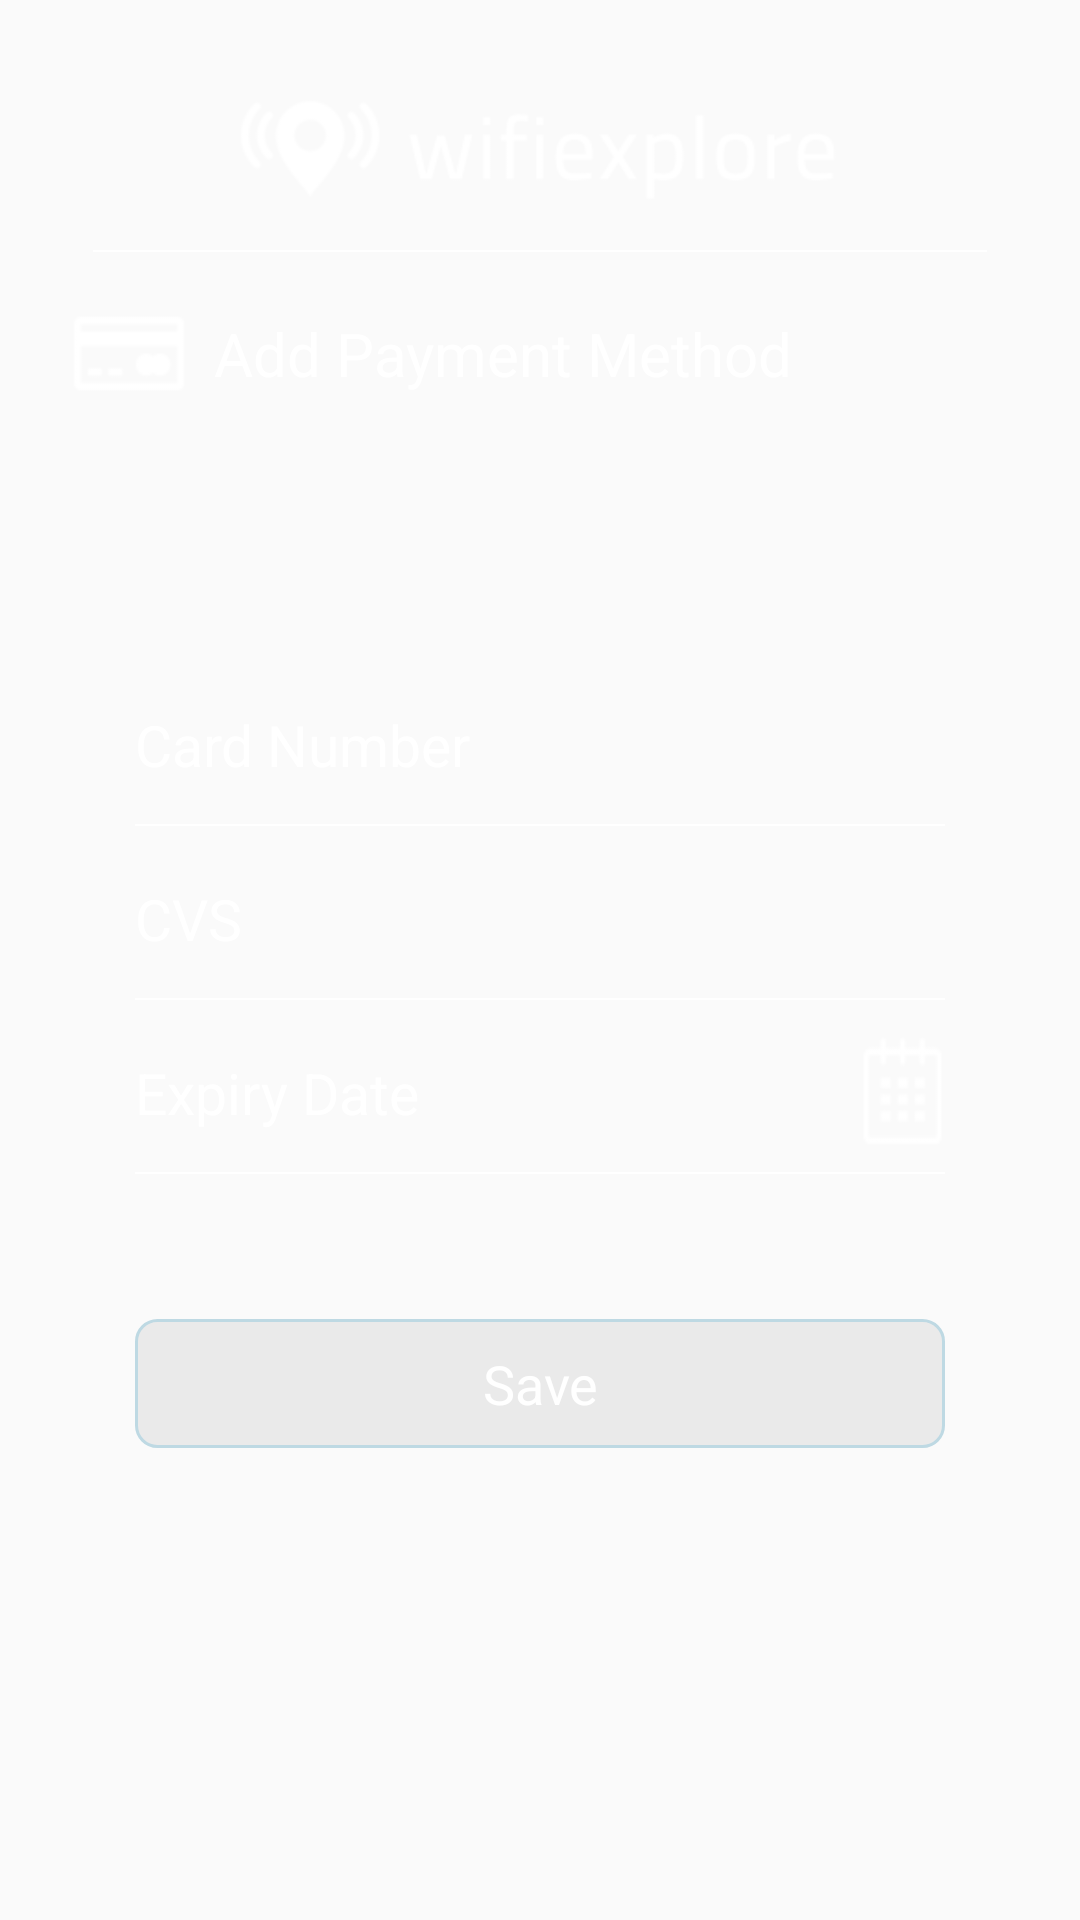

Reconstruct the res/layout file that produces this screen, plus the resources it refers to.
<!-- AndroidManifest.xml: application theme Theme.NoTitleBar.WithColoredSpinners -->
<!-- res/layout/activity_payment.xml -->
<?xml version="1.0" encoding="utf-8"?>
<RelativeLayout xmlns:android="http://schemas.android.com/apk/res/android"
    xmlns:tools="http://schemas.android.com/tools"
    android:layout_width="match_parent"
    android:layout_height="match_parent"

    android:paddingTop="@dimen/activity_vertical_margin"
    android:background="@drawable/background"
    tools:context="com.example.dell.wifiexplorer.Options">
    <RelativeLayout
        android:layout_width="match_parent"
        android:layout_height="match_parent">

    </RelativeLayout>
    <LinearLayout
        android:layout_width="fill_parent"
        android:layout_height="fill_parent"
        android:orientation="vertical"
        android:layout_gravity="bottom"

        android:weightSum="100">

        <RelativeLayout
            android:layout_width="fill_parent"
            android:layout_height="0dp"
            android:layout_weight="11"
            android:paddingLeft="@dimen/activity_horizontal_margin"
            android:paddingRight="@dimen/activity_horizontal_margin"
            android:orientation="horizontal"
            android:tileMode="repeat">



            <ImageView
                android:layout_width="wrap_content"
                android:layout_height="wrap_content"
                android:id="@+id/imageView8"
                android:src="@drawable/mapheader"
                android:paddingRight="60dp"
                android:paddingLeft="60dp"
                android:layout_alignParentTop="true"
                android:layout_centerHorizontal="true"
                />


        </RelativeLayout>
        <LinearLayout
            android:layout_width="fill_parent"
            android:layout_height="0dp"
            android:layout_weight="1.5"
            android:layout_marginLeft="15dp"
            android:layout_marginRight="15dp"
            android:paddingLeft="@dimen/activity_horizontal_margin"
            android:paddingRight="@dimen/activity_horizontal_margin"
            android:orientation="horizontal"
            android:tileMode="repeat">
            <View
                android:layout_width="match_parent"
                android:layout_height="0.7dp"
                android:background="@android:color/white"/>
        </LinearLayout>
        <LinearLayout
            android:layout_width="fill_parent"
            android:layout_height="0dp"
            android:layout_weight="8"
            android:layout_marginTop="1dp"
            android:orientation="horizontal"
            android:weightSum="20"
            android:paddingLeft="@dimen/activity_horizontal_margin"
            android:paddingRight="@dimen/activity_horizontal_margin"
            >


            <ImageView
                android:layout_width="0dp"
                android:layout_height="match_parent"
                android:background="@drawable/papm"
                android:layout_weight="4"
                android:id="@+id/imageView3" />

            <TextView
                android:layout_width="0dp"
                android:layout_height="match_parent"
                android:text="Add Payment Method"
                android:layout_weight="18"
                android:gravity="left|center"
                android:textSize="20sp"
                android:layout_marginRight="50dp"
                android:textColor="#ffffff"

                android:id="@+id/textview" />


        </LinearLayout>
        <LinearLayout
            android:layout_width="fill_parent"
            android:layout_height="0dp"
            android:layout_weight="1"

            android:orientation="horizontal"
            android:tileMode="repeat">

        </LinearLayout>




        <LinearLayout
            android:layout_width="fill_parent"
            android:layout_height="0dp"
            android:layout_weight="12"
            android:layout_marginTop="1dp"
            android:orientation="horizontal"
            android:weightSum="20"
            >





        </LinearLayout>
        <LinearLayout
            android:layout_width="fill_parent"
            android:layout_height="0dp"
            android:layout_weight="8"
            android:layout_marginLeft="45dp"
            android:layout_marginTop="1dp"
            android:orientation="horizontal"
            android:weightSum="20"
            >




            <TextView
                android:layout_width="0dp"
                android:layout_height="match_parent"
                android:text="Card Number"
                android:layout_weight="18"
                android:layout_marginTop="0dp"
                android:gravity="left|center"
                android:textSize="19dp"
                android:layout_marginRight="50dp"
                android:textColor="#ffffff"

                android:id="@+id/textview4" />


        </LinearLayout>
        <LinearLayout
            android:layout_width="fill_parent"
            android:layout_height="0dp"
            android:layout_weight="1"
            android:layout_marginTop="2dp"
            android:layout_marginLeft="45dp"
            android:layout_marginRight="45dp"
            android:orientation="horizontal"
            android:tileMode="repeat">
            <View
                android:layout_width="match_parent"
                android:layout_height="0.7dp"
                android:background="@android:color/white"/>
        </LinearLayout>
        <LinearLayout
            android:layout_width="fill_parent"
            android:layout_height="0dp"
            android:layout_weight="8"
            android:layout_marginLeft="45dp"
            android:layout_marginTop="1dp"
            android:orientation="horizontal"
            android:weightSum="20"
            >



            <TextView
                android:layout_width="0dp"
                android:layout_height="match_parent"
                android:text="CVS"
                android:layout_weight="18"
                android:layout_marginTop="0dp"
                android:gravity="left|center"
                android:textSize="19dp"
                android:layout_marginRight="50dp"
                android:textColor="#ffffff"

                android:id="@+id/textview5" />


        </LinearLayout>
        <LinearLayout
            android:layout_width="fill_parent"
            android:layout_height="0dp"
            android:layout_weight="1"
            android:layout_marginTop="2dp"
            android:layout_marginLeft="45dp"
            android:layout_marginRight="45dp"
            android:orientation="horizontal"
            android:tileMode="repeat">
            <View
                android:layout_width="match_parent"
                android:layout_height="0.7dp"
                android:background="@android:color/white"/>
        </LinearLayout>
        <LinearLayout
            android:layout_width="fill_parent"
            android:layout_height="0dp"
            android:layout_weight="8"
            android:layout_marginLeft="45dp"
            android:layout_marginTop="1dp"
            android:orientation="horizontal"
            android:weightSum="20"
            >

            <TextView
                android:layout_width="0dp"
                android:layout_height="match_parent"
                android:text="Expiry Date"
                android:layout_weight="14"
                android:layout_marginTop="0dp"
                android:gravity="left|center"
                android:textSize="19dp"
                android:layout_marginRight="50dp"
                android:textColor="#ffffff"

                android:id="@+id/textview7" />
            <ImageView
                android:layout_width="0dp"
                android:layout_height="match_parent"
                android:background="@drawable/calender"

                android:layout_weight="3"
                android:id="@+id/calendar" />

        </LinearLayout>
        <LinearLayout
            android:layout_width="fill_parent"
            android:layout_height="0dp"
            android:layout_weight="8"
            android:layout_marginTop="2dp"
            android:layout_marginLeft="45dp"
            android:layout_marginRight="45dp"
            android:orientation="horizontal"
            android:tileMode="repeat">
            <View
                android:layout_width="match_parent"
                android:layout_height="0.7dp"
                android:background="@android:color/white"/>
        </LinearLayout>
        <RelativeLayout
            android:layout_width="fill_parent"
            android:layout_height="0dp"
            android:layout_weight="7"
            android:layout_marginLeft="45dp"
            android:layout_marginRight="45dp"
            android:id="@+id/login"
            android:clickable="true"

            android:background="@drawable/btnbackground"
            android:weightSum="20">

            <TextView
                android:layout_width="match_parent"
                android:layout_height="match_parent"
                android:gravity="center"
                android:textAppearance="?android:attr/textAppearanceMedium"
                android:text="Save"
                android:id="@+id/textView4"
                android:textColor="@drawable/textcolor"
                />

        </RelativeLayout>

    </LinearLayout>

</RelativeLayout>
<!-- resources referenced by this layout -->
<resources>
  <dimen name="activity_horizontal_margin">16dp</dimen>
  <dimen name="activity_vertical_margin">16dp</dimen>
  <!-- drawable btnbackground (drawable) -->
  <?xml version="1.0" encoding="utf-8"?>
  <selector xmlns:android="http://schemas.android.com/apk/res/android">
      <item android:state_pressed="true"
      android:state_enabled="true"
      android:drawable="@drawable/roundedrect" />
      <item  android:state_focused="true"
          android:drawable="@drawable/rounderrect2" />
      <item android:drawable="@drawable/rounderrect2" /> 
  </selector>
  <!-- drawable calender: png bitmap (drawable, 1855 bytes) -->
  <!-- drawable mapheader: png bitmap (drawable, 5859 bytes) -->
  <!-- drawable papm: png bitmap (drawable, 1696 bytes) -->
  <!-- drawable textcolor (drawable) -->
  <?xml version="1.0" encoding="utf-8"?>
      <selector xmlns:android="http://schemas.android.com/apk/res/android">
          <item android:state_pressed="true"
              android:color="#000000"/> 
          <item android:state_focused="true"
              android:color="#ffffff"/> 
          <item android:color="#ffffff"/> 
      </selector>
  <style name="Theme.NoTitleBar.WithColoredSpinners" parent="Theme.AppCompat.Light.NoActionBar">
          <item name="colorPrimary">@color/colorPrimary</item>
          <item name="colorPrimaryDark">@color/colorPrimaryDark</item>
          <item name="colorAccent">@color/colorAccent</item>
          <item name="android:windowNoTitle">true</item>
          <item name="android:windowFullscreen">true</item>
          <item name="android:spinnerItemStyle">@style/SpinnerItem</item>
          <item name="android:spinnerDropDownItemStyle">@style/SpinnerItem.DropDownItem</item>
      </style>
  <!-- drawable roundedrect (drawable) -->
  <shape
      xmlns:android="http://schemas.android.com/apk/res/android"
      android:shape="rectangle"   >
  
      <solid
          android:color="#bed9e3" >
      </solid>
  
      <stroke
          android:width="2dp"
          android:color="#bed9e3" >
      </stroke>
  
      <padding
          android:left="5dp"
          android:top="5dp"
          android:right="5dp"
          android:bottom="5dp"    >
      </padding>
  
      <corners
          android:radius="7dp"   >
      </corners>
  
  </shape>
  <!-- drawable rounderrect2 (drawable) -->
  <shape
      xmlns:android="http://schemas.android.com/apk/res/android"
      android:shape="rectangle"   >
  
      <solid
          android:color="#10000000" >
      </solid>
  
      <stroke
          android:width="1dp"
          android:color="#bed9e3" >
      </stroke>
  
      <padding
          android:left="5dp"
          android:top="5dp"
          android:right="5dp"
          android:bottom="5dp"    >
      </padding>
  
      <corners
          android:radius="7dp"   >
      </corners>
  
  </shape>
  <color name="colorPrimary">#3F51B5</color>
  <color name="colorPrimaryDark">#303F9F</color>
  <color name="colorAccent">#FFFFFF</color>
  <style name="SpinnerItem" parent="@android:style/Widget.TextView.SpinnerItem">
          <item name="android:textColor">#ffffff</item>
      </style>
  <style name="SpinnerItem.DropDownItem" parent="@android:style/Widget.DropDownItem.Spinner">
          <item name="android:textColor">#ffffff</item>
      </style>
</resources>
